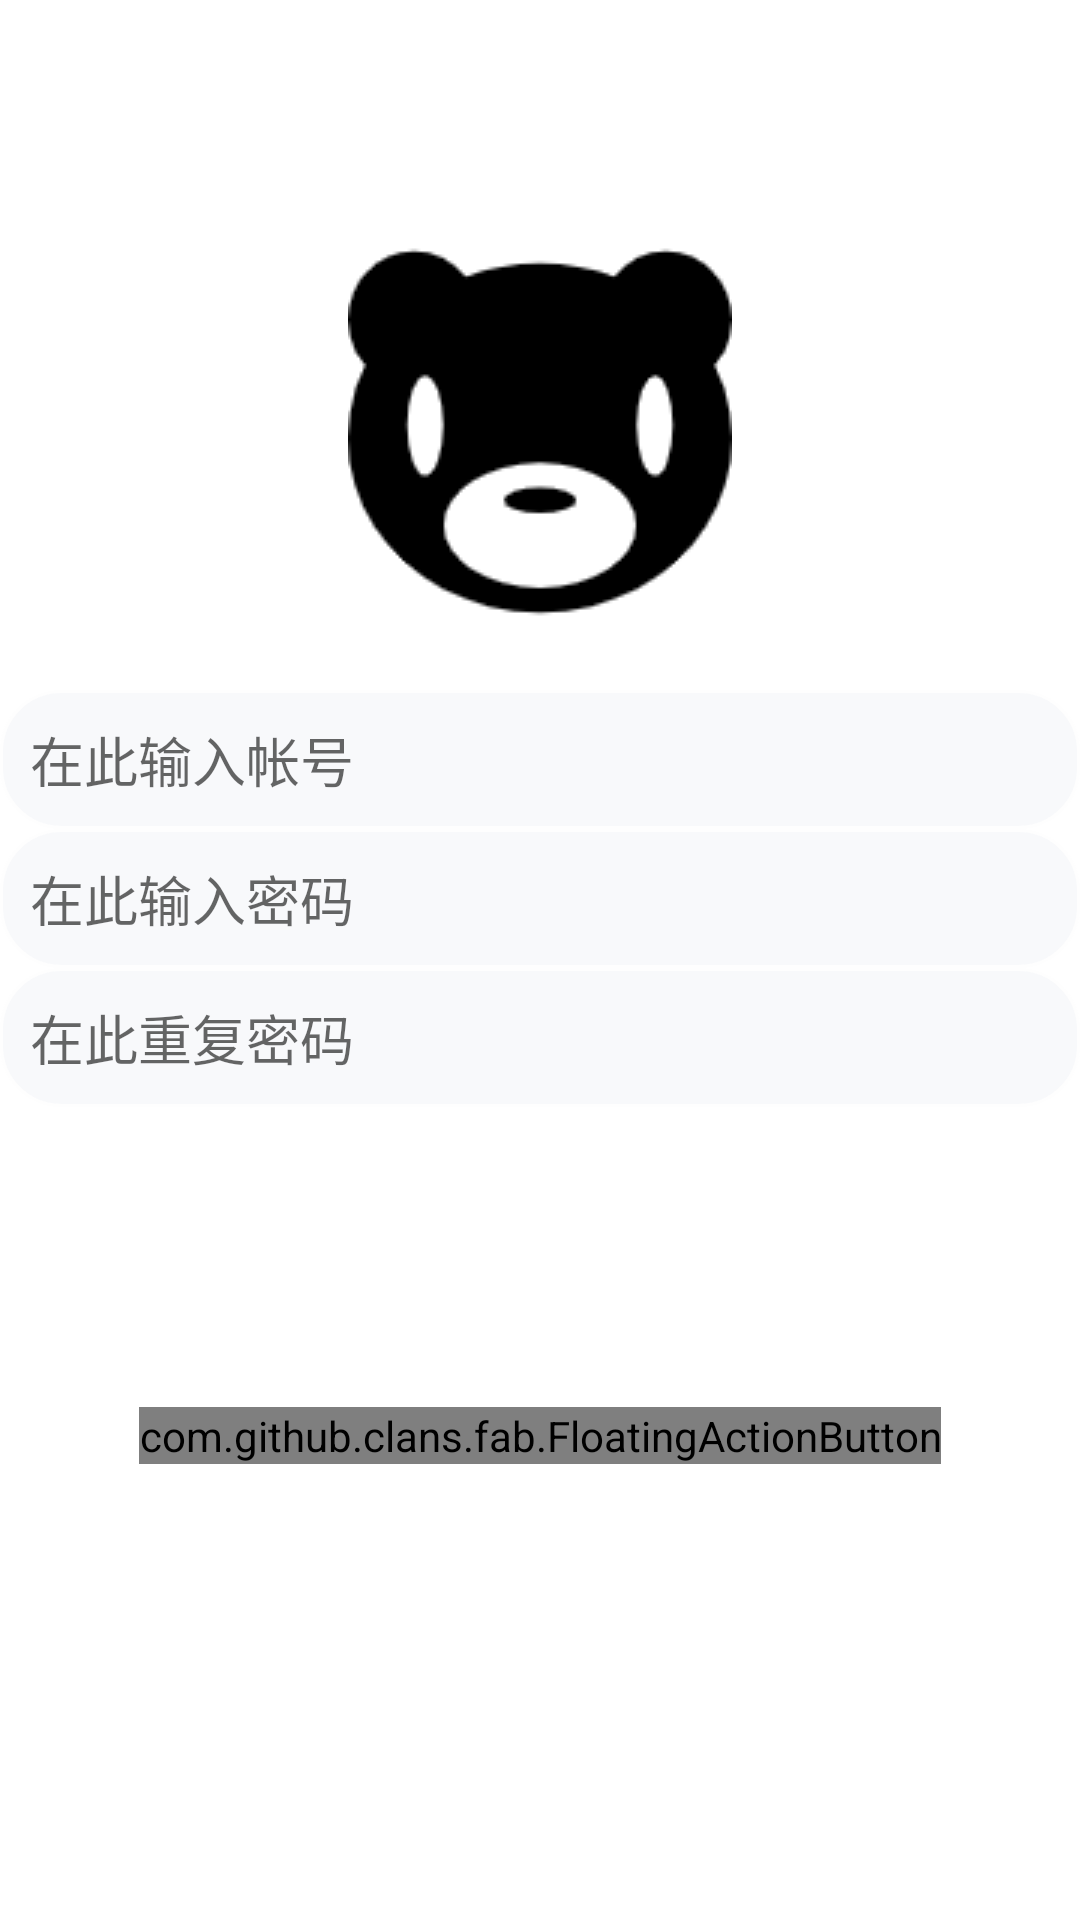

The Android layout XML behind this screen, and the referenced resources:
<!-- AndroidManifest.xml: application theme Theme.ChongBaoStore -->
<!-- res/layout/activity_register.xml -->
<?xml version="1.0" encoding="utf-8"?>
<RelativeLayout xmlns:android="http://schemas.android.com/apk/res/android"
    android:layout_width="match_parent"
    android:layout_height="match_parent"
    xmlns:app="http://schemas.android.com/apk/res-auto">
    <ImageView
        android:layout_width="wrap_content"
        android:layout_height="wrap_content"
        android:src="@drawable/pet"
        android:layout_centerHorizontal="true"
        android:layout_marginTop="80dp"/>
    <EditText
        android:layout_marginTop="230dp"
        android:background="@drawable/translucent"
        android:id="@+id/register_name"
        android:layout_centerHorizontal="true"
        android:layout_width="match_parent"
        android:layout_height="wrap_content"
        android:hint="在此输入帐号"/>
    <EditText
        android:background="@drawable/translucent"
        android:inputType="textPassword"
        android:layout_centerHorizontal="true"
        android:layout_below="@+id/register_name"
        android:id="@+id/register_pwd_one"
        android:layout_width="match_parent"
        android:layout_height="wrap_content"
        android:hint="在此输入密码"/>

    <EditText
        android:background="@drawable/translucent"
        android:inputType="textPassword"
        android:layout_centerHorizontal="true"
        android:layout_below="@+id/register_pwd_one"
        android:id="@+id/register_pwd_two"
        android:layout_width="match_parent"
        android:layout_height="wrap_content"
        android:hint="在此重复密码"/>


    <com.github.clans.fab.FloatingActionButton
        android:layout_marginTop="100dp"
        app:fab_colorNormal="#1565C0"
        android:layout_below="@+id/register_pwd_two"
        android:layout_centerHorizontal="true"
        android:id="@+id/register_button"
        android:layout_width="wrap_content"
        android:layout_height="wrap_content"
        android:src="@drawable/right"
        app:fab_label="登录"/>

</RelativeLayout>
<!-- resources referenced by this layout -->
<resources>
  <!-- drawable pet: png bitmap (drawable, 3874 bytes) -->
  <!-- drawable right: png bitmap (drawable, 239 bytes) -->
  <!-- drawable translucent (drawable) -->
  <?xml version="1.0" encoding="utf-8"?>
  <shape xmlns:android="http://schemas.android.com/apk/res/android">
      <solid android:color="#80F2F3F7" />
      <stroke android:width="1dip" android:color="#fefefe" />
      <corners android:radius="20dp"/>
      <padding android:bottom="10dp"
          android:left="10dp"
          android:right="10dp"
          android:top="10dp"/>
  </shape>
  <style name="Theme.ChongBaoStore" parent="Theme.MaterialComponents.DayNight.DarkActionBar">
          
          <item name="colorPrimary">@color/purple_500</item>
          <item name="colorPrimaryVariant">@color/purple_700</item>
          <item name="colorOnPrimary">@color/white</item>
          
          <item name="colorSecondary">@color/teal_200</item>
          <item name="colorSecondaryVariant">@color/teal_700</item>
          <item name="colorOnSecondary">@color/black</item>
          
          <item name="android:statusBarColor" tools:targetApi="l">?attr/colorPrimaryVariant</item>
          
      </style>
  <color name="purple_500">#FF6200EE</color>
  <color name="purple_700">#FF3700B3</color>
  <color name="white">#FFFFFFFF</color>
  <color name="teal_200">#FF03DAC5</color>
  <color name="teal_700">#FF018786</color>
  <color name="black">#FF000000</color>
</resources>
